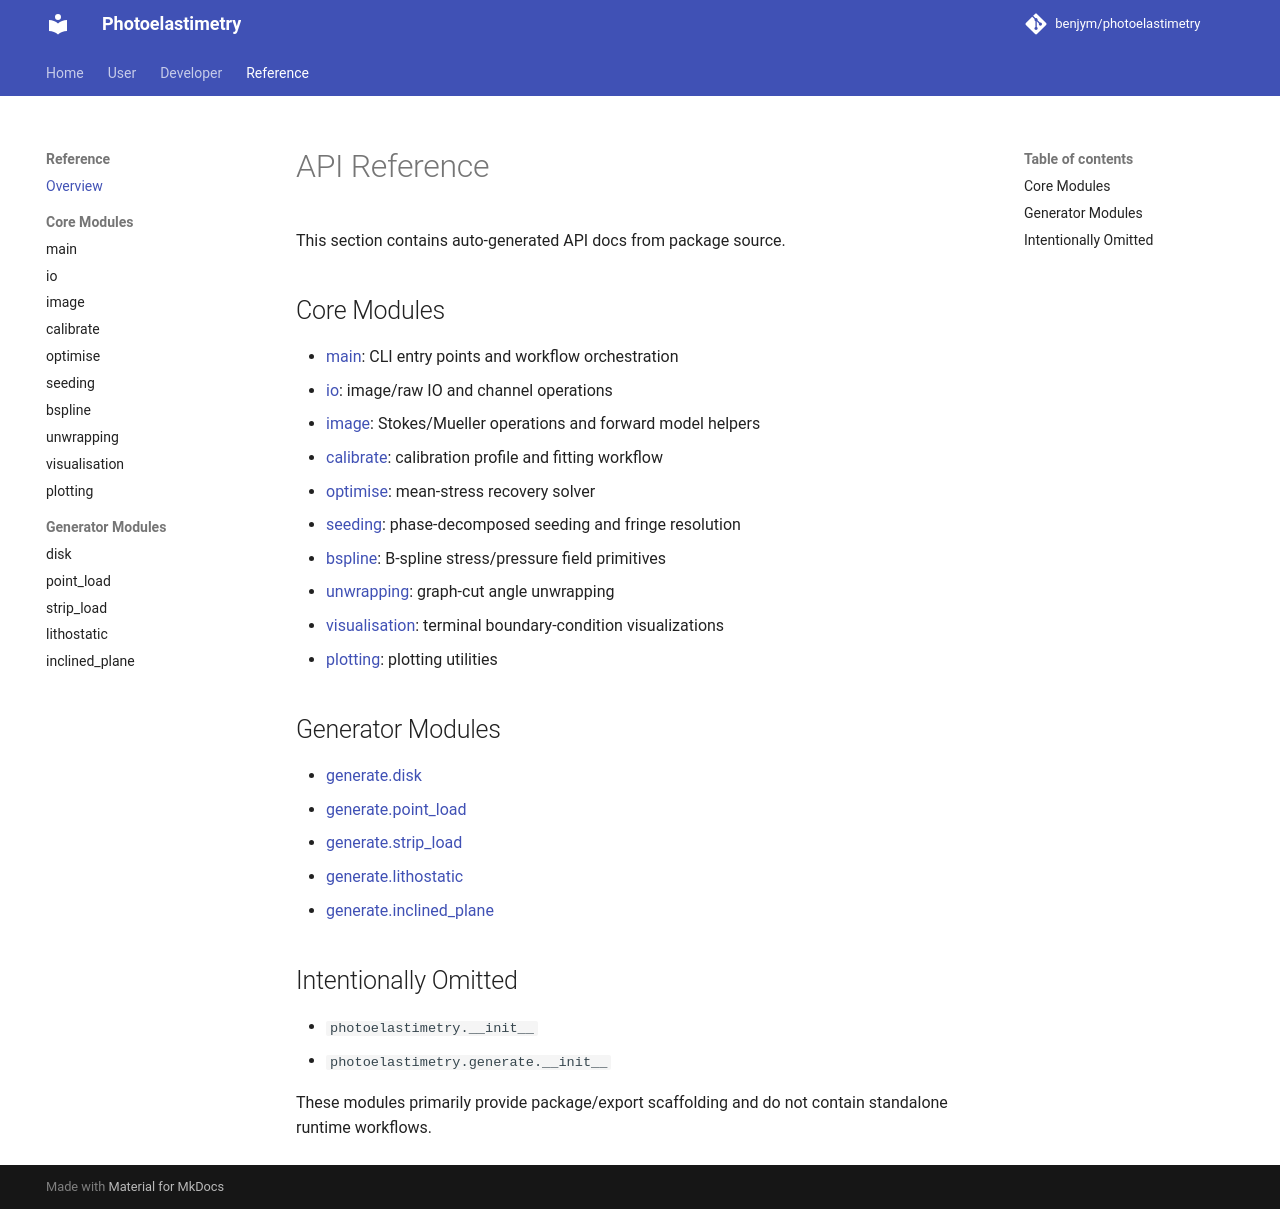

repository: benjym/photoelastimetry · page: reference/index.html · generator: mkdocs

# API Reference

This section contains auto-generated API docs from package source.

## Core Modules

- [main](main.md): CLI entry points and workflow orchestration
- [io](io.md): image/raw IO and channel operations
- [image](image.md): Stokes/Mueller operations and forward model helpers
- [calibrate](calibrate.md): calibration profile and fitting workflow
- [optimise](optimise.md): mean-stress recovery solver
- [seeding](seeding.md): phase-decomposed seeding and fringe resolution
- [bspline](bspline.md): B-spline stress/pressure field primitives
- [unwrapping](unwrapping.md): graph-cut angle unwrapping
- [visualisation](visualisation.md): terminal boundary-condition visualizations
- [plotting](plotting.md): plotting utilities

## Generator Modules

- [generate.disk](generate/disk.md)
- [generate.point_load](generate/point_load.md)
- [generate.strip_load](generate/strip_load.md)
- [generate.lithostatic](generate/lithostatic.md)
- [generate.inclined_plane](generate/inclined_plane.md)

## Intentionally Omitted

- `photoelastimetry.__init__`
- `photoelastimetry.generate.__init__`

These modules primarily provide package/export scaffolding and do not contain standalone runtime workflows.
